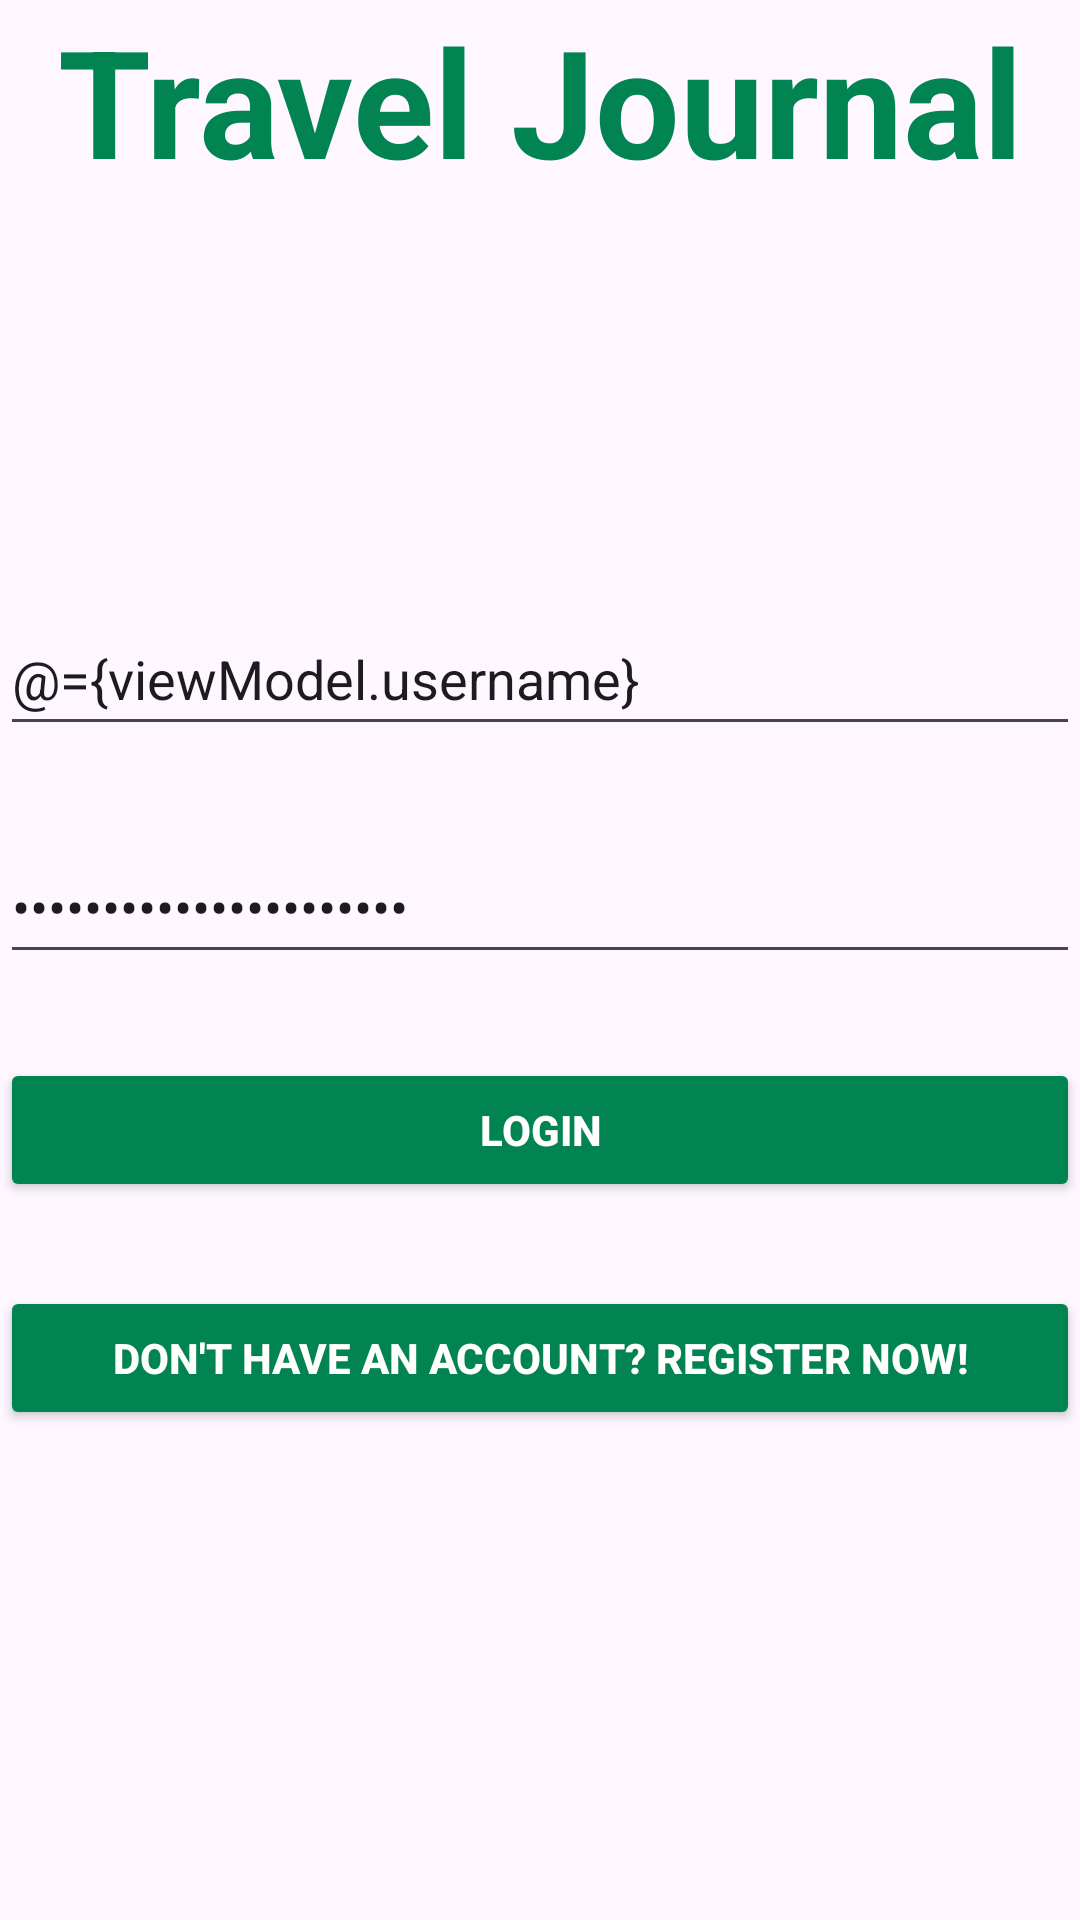

This screen was rendered from an Android layout file. Write that file and the resources it references.
<!-- AndroidManifest.xml: application theme Theme.TravelJournal -->
<!-- res/layout/fragment_login.xml -->
<layout xmlns:android="http://schemas.android.com/apk/res/android"
    xmlns:app="http://schemas.android.com/apk/res-auto"
    xmlns:tools="http://schemas.android.com/tools">

    <data>
        <variable
            name="viewModel"
            type="com.example.traveljournal.viewmodels.LoginViewModel"/>
    </data>

    <FrameLayout
        android:layout_width="match_parent"
        android:layout_height="match_parent"
        android:id="@+id/fragment_container">

        <TextView
            android:layout_width="match_parent"
            android:layout_height="wrap_content"
            android:gravity="center"
            android:textSize="50dp"
            android:text="Travel Journal"
            android:layout_alignParentTop="true"
            android:textColor="@color/colorPrimary"
            android:textStyle="bold"/>

        <LinearLayout
            android:layout_width="match_parent"
            android:layout_height="match_parent"
            android:layout_marginTop="96dp"
            android:orientation="vertical"
            android:gravity="center">

            <EditText
                android:id="@+id/username_input"
                android:layout_width="match_parent"
                android:layout_height="wrap_content"
                android:layout_marginBottom="8dp"
                android:minHeight="48dp"
                android:hint="Enter your username"
                android:inputType="text"
                android:text="@={viewModel.username}" />

            <EditText
                android:id="@+id/password_input"
                android:layout_width="match_parent"
                android:layout_height="wrap_content"
                android:layout_marginTop="20dp"
                android:layout_marginBottom="8dp"
                android:minHeight="48dp"
                android:hint="Enter your password"
                android:inputType="textPassword"
                android:text="@={viewModel.password}" />

            <Button
                android:id="@+id/login_button"
                android:layout_width="match_parent"
                android:layout_height="wrap_content"
                android:layout_marginTop="20dp"
                android:layout_marginBottom="8dp"
                android:backgroundTint="@color/colorPrimary"
                android:text="Login"
                android:textColor="@color/white"
                android:textStyle="bold" />

            <Button
                android:id="@+id/register_button"
                android:layout_width="match_parent"
                android:layout_height="wrap_content"
                android:layout_marginTop="20dp"
                android:layout_marginBottom="8dp"
                android:backgroundTint="@color/colorPrimary"
                android:text="Don't have an account? Register now!"
                android:textColor="@color/white"
                android:textStyle="bold"/>

            <TextView
                android:id="@+id/errors_text"
                android:layout_width="wrap_content"
                android:layout_height="wrap_content"
                android:text=""
                android:paddingTop="30dp"
                android:textStyle="bold"
                android:textSize="15dp"/>

        </LinearLayout>
    </FrameLayout>
</layout>
<!-- resources referenced by this layout -->
<resources>
  <color name="colorPrimary">#028452</color>
  <color name="white">#FFFFFFFF</color>
  <style name="Theme.TravelJournal" parent="Base.Theme.TravelJournal" />
  <style name="Base.Theme.TravelJournal" parent="Theme.Material3.DayNight.NoActionBar">
      </style>
</resources>
